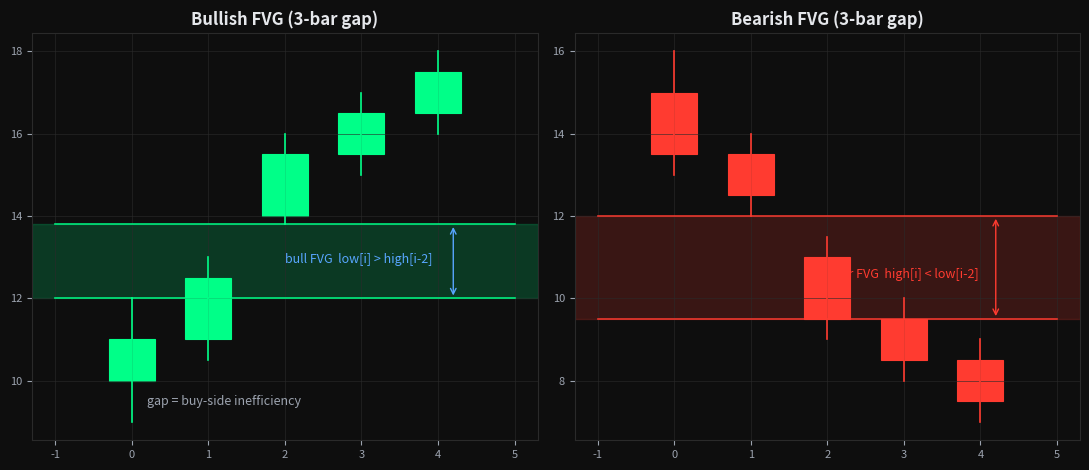

Recreate this plot in Python. (Note: this script raises an exception after producing the figure.)
"""Concept diagrams in the NT dark SMC theme (src/ui/palette.ts:168-180). -> /tmp/opencode/concept_nt_*.png"""
import matplotlib
matplotlib.use("Agg")
import matplotlib.pyplot as plt
import matplotlib.patches as patches
import numpy as np

OUT = "/tmp/opencode"
BG, GRID = "#0E0E0E", "#2A2A2A"
BULL, BEAR = "#00FF88", "#FF3B30"
TEXT, MUTED = "#E5E7EB", "#9CA3AF"
FVG_BULL_F, FVG_BULL_S = (0, 1, 0.53, 0.18), (0, 1, 0.53, 0.9)
FVG_BEAR_F, FVG_BEAR_S = (1, 0.23, 0.19, 0.18), (1, 0.23, 0.19, 0.9)
IFVG_F, IFVG_S = (1, 0.84, 0, 0.22), "#FFD700"
HLINE, TREND, ACCENT = "#38BDF8", "#A78BFA", "#58A6FF"


def candles(ax, bars, w=0.6):
    for i, (o, h, l, c) in enumerate(bars):
        col = BULL if c >= o else BEAR
        ax.plot([i, i], [l, h], color=col, lw=1.2)
        b, t = min(o, c), max(o, c)
        ax.add_patch(patches.Rectangle((i - w / 2, b), w, max(t - b, 0.15),
                                       fc=col, ec=col, lw=0.8))


def dark(ax):
    ax.set_facecolor(BG)
    ax.grid(True, color=GRID, lw=0.6, alpha=0.7)
    ax.tick_params(colors=MUTED, labelsize=8)
    for s in ax.spines.values():
        s.set_color(GRID)


def title(fig, s):
    fig.suptitle(s, color=TEXT, fontsize=13, fontweight="bold")


def txt(ax, x, y, s, c=TEXT, fs=9, **k):
    ax.text(x, y, s, color=c, fontsize=fs, **k)


# ---------- 1. FVG ----------
fig, (a1, a2) = plt.subplots(1, 2, figsize=(11, 4.8))
fig.patch.set_facecolor(BG)
bull = [(10, 12, 9, 11), (11, 13, 10.5, 12.5), (14, 16, 13.8, 15.5),
        (15.5, 17, 15, 16.5), (16.5, 18, 16, 17.5)]
candles(a1, bull)
a1.axhspan(12, 13.8, color=FVG_BULL_F)
a1.plot([-1, 5], [12, 12], color=FVG_BULL_S, lw=1.2)
a1.plot([-1, 5], [13.8, 13.8], color=FVG_BULL_S, lw=1.2)
a1.annotate("", xy=(4.2, 13.8), xytext=(4.2, 12),
            arrowprops=dict(arrowstyle="<->", color=ACCENT))
txt(a1, 2.0, 12.85, "bull FVG  low[i] > high[i-2]", c=ACCENT)
txt(a1, 0.2, 9.4, "gap = buy-side inefficiency", c=MUTED, style="italic")
a1.set_title("Bullish FVG (3-bar gap)", color=TEXT, fontweight="bold")
dark(a1)
bear = [(15, 16, 13, 13.5), (13.5, 14, 12, 12.5), (11, 11.5, 9, 9.5),
        (9.5, 10, 8, 8.5), (8.5, 9, 7, 7.5)]
candles(a2, bear)
a2.axhspan(9.5, 12, color=FVG_BEAR_F)
a2.plot([-1, 5], [9.5, 9.5], color=FVG_BEAR_S, lw=1.2)
a2.plot([-1, 5], [12, 12], color=FVG_BEAR_S, lw=1.2)
a2.annotate("", xy=(4.2, 12), xytext=(4.2, 9.5),
            arrowprops=dict(arrowstyle="<->", color=BEAR))
txt(a2, 2.0, 10.5, "bear FVG  high[i] < low[i-2]", c=BEAR)
a2.set_title("Bearish FVG (3-bar gap)", color=TEXT, fontweight="bold")
dark(a2)
fig.tight_layout()
fig.savefig(f"{OUT}/concept_nt_fvg.png", dpi=110, facecolor=BG)

# ---------- 2. iFVG ----------
fig, ax = plt.subplots(figsize=(11, 5))
fig.patch.set_facecolor(BG)
bars = [(10, 12, 9, 11), (11, 13, 10.5, 12.5), (14, 16, 13.8, 15.5),
        (15.5, 15.8, 13.5, 13.8), (13.8, 14, 11.5, 11.8),
        (11.8, 12, 10, 10.5), (10.5, 10.8, 8.5, 9)]
candles(ax, bars)
ax.axhspan(12, 13.8, xmin=0, xmax=0.62, color=FVG_BULL_F)
ax.axhspan(12, 13.8, xmin=0.55, xmax=1, color=IFVG_F)
ax.plot([3.4, 7], [13.8, 13.8], color=IFVG_S, lw=1.5)
ax.plot([3.4, 7], [12, 12], color=IFVG_S, lw=1.5)
txt(ax, 0.6, 14.4, "1 bull FVG forms", c=BULL, fontweight="bold")
ax.annotate("2 CLOSE below bottom\n(wick alone does NOT count)", xy=(4, 11.8), xytext=(4.7, 15.2),
            arrowprops=dict(arrowstyle="->", color=BEAR), fontsize=10, color=BEAR)
txt(ax, 4.75, 12.85, "3 flips to BEARISH iFVG\nold support -> new resistance", c=IFVG_S,
    fontweight="bold", bbox=dict(fc="#2A2A00", ec=IFVG_S, alpha=0.9))
txt(ax, 6.0, 9.1, "4 shorts work toward lows", c=MUTED, style="italic")
ax.set_title("Inverse FVG: failed auction flips polarity", color=TEXT, fontweight="bold")
ax.set_xlim(-1, 7)
dark(ax)
fig.tight_layout()
fig.savefig(f"{OUT}/concept_nt_ifvg.png", dpi=110, facecolor=BG)

# ---------- 3. LRL ----------
fig, ax = plt.subplots(figsize=(11, 5))
fig.patch.set_facecolor(BG)
np.random.seed(3)
xs = np.arange(14)
lows = 20 - 0.5 * xs + np.random.normal(0, 0.25, 14)
candles(ax, [(l + 1 + np.random.rand(), l + 2.2, l, l + 1.5) for l in lows])
touch = [1, 4, 7, 10]
tx = np.array(touch)
ty = np.array([lows[i] for i in touch])
m, b0 = np.polyfit(tx, ty, 1)
ax.plot([-0.5, 13.5], [m * -0.5 + b0, m * 13.5 + b0], color=TREND, lw=2)
for i in touch:
    ax.plot(i, lows[i], "o", color=BEAR, ms=7)
    txt(ax, i, lows[i] - 1.7, "stop pool", c=BEAR, ha="center", fs=7)
txt(ax, 10.6, m * 10.6 + b0 + 0.9, "clean trendline =\nLOW RESISTANCE", fontweight="bold",
    bbox=dict(fc="#1a1030", ec=TREND))
ax.annotate("price is drawn here\nto collect the stops", xy=(12.5, m * 12.5 + b0), xytext=(8, 24),
            arrowprops=dict(arrowstyle="->", color=BEAR), fontsize=10, color=BEAR)
ax.set_ylim(10, 25)
ax.set_title("Low-Resistance Liquidity: 3-4 stacked lows = stacked stop-losses",
             color=TEXT, fontweight="bold")
dark(ax)
fig.tight_layout()
fig.savefig(f"{OUT}/concept_nt_lrl.png", dpi=110, facecolor=BG)

# ---------- 4. Playbook ----------
fig, ax = plt.subplots(figsize=(12, 5.8))
fig.patch.set_facecolor(BG)
bars = [(50, 52, 49, 51), (51, 53, 50, 52.5), (52.5, 54, 52, 53.5),
        (53.5, 54.2, 51, 51.5), (51.5, 52, 49.5, 50),
        (50, 50.5, 48, 48.5), (48.5, 49, 47, 47.5),
        (47.5, 48, 46, 46.5), (46.5, 47, 45, 45.5), (45.5, 46, 44, 44.5)]
candles(ax, bars, w=0.55)
ax.plot([-0.5, 9.5], [47.5, 43.5], color=TREND, lw=2)
txt(ax, 7.2, 42.2, "LRL below = TARGET", fontweight="bold", c=BEAR)
ax.axhspan(51, 52, xmin=0.28, xmax=0.5, color=IFVG_F)
txt(ax, 2.35, 52.7, "highest-TF iFVG swept\n(30s+1m+2m => watch 2m)", c=IFVG_S,
    fontweight="bold", fs=8, bbox=dict(fc="#2A2A00", ec=IFVG_S, alpha=0.9))
ax.plot(4, 51.2, "v", color=BEAR, ms=12)
txt(ax, 4.15, 51.5, "SHORT", fontweight="bold", c=BEAR)
ax.axhspan(51.2, 53.5, xmin=0.4, xmax=0.62, color=(1, 0.23, 0.19, 0.25))
ax.axhspan(48.9, 51.2, xmin=0.4, xmax=0.62, color=(0, 1, 0.53, 0.22))
txt(ax, 6.35, 52.3, "SL: above swing high", c=BEAR)
txt(ax, 6.35, 49.7, "TP: 1R (risk 500 -> target 500)", c=BULL)
txt(ax, 0.0, 44.0, "prime 9:30-10:00am EST", c=MUTED, style="italic",
    bbox=dict(fc="#161B22", ec=GRID))
ax.set_title("Original playbook: LRL below -> highest-TF iFVG -> SHORT into it, 1R, swing SL",
             color=TEXT, fontweight="bold")
dark(ax)
fig.tight_layout()
fig.savefig(f"{OUT}/concept_nt_playbook.png", dpi=110, facecolor=BG)
print("wrote concept_nt_*.png")
